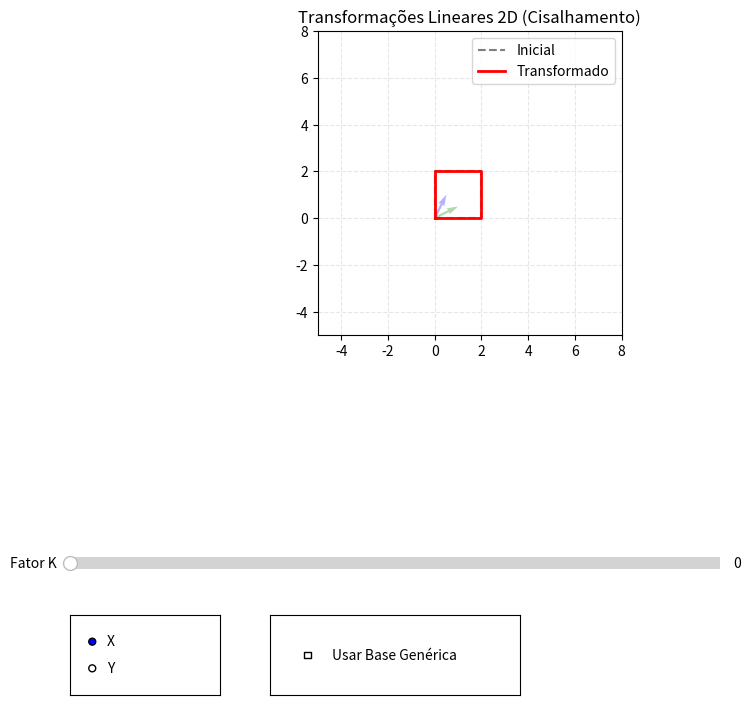

Write the Python code that produced this figure.
#bibliotecas usadas
import matplotlib.pyplot as plt
import numpy as np
from matplotlib.widgets import RadioButtons, Slider, CheckButtons

#definicao dos vertices do quadrado
square_vertices = np.array([[0, 0], [2, 0], [2, 2], [0, 2], [0, 0]]).T

#base de exemplo (vetores não ortogonais) para provar que o código funciona
#vetores v1=(1, 0.5) e v2=(0.5, 1)
EXAMPLE_BASIS = np.array([[1, 0.5], [0.5, 1]])

def square_shearing(points, k, axs="x", use_custom_basis=False):
    #matriz de transformação na base local (cisalhamento)
    matrix = np.eye(2)
    if axs == "x":
        matrix[0, 1] = k  #T(x,y) = (x + ky, y)
    else:
        matrix[1, 0] = k  #T(x,y) = (x, y + kx)

    #se for base canonica, aplica direto
    if not use_custom_basis:
        return matrix @ points

    #logica de mudanca de base (P * M * P^-1)
    #p é a matriz onde as colunas são os vetores da nova base
    P = EXAMPLE_BASIS.T 
    try:
        P_inv = np.linalg.inv(P) #inversa para trazer os pontos para a base local
        
        #a transformação completa: pega a base passada -> base canonica -> cisalha -> volta para a base passada
        final_matrix = P @ matrix @ P_inv
        return final_matrix @ points
    except np.linalg.LinAlgError:
        print("Erro: Base inválida.")
        return points

def create_window():
    fig, ax = plt.subplots(figsize=(10, 8))
    manager = fig.canvas.manager
    manager.set_window_title("Transformações Lineares 2D") 

    plt.subplots_adjust(bottom=0.5, left=0.3)
    plt.title("Transformações Lineares 2D (Cisalhamento)")
    plt.grid(True, linestyle="--", alpha=0.3)


    ax.set_xlim(-5, 8)
    ax.set_ylim(-5, 8)
    ax.set_aspect("equal")

    return fig, ax

def initial_plot(ax, points):
    ax.plot(points[0, :], points[1, :], "k--", alpha=0.5, label="Inicial")
    (line,) = ax.plot(points[0, :], points[1, :], "r-", linewidth=2, alpha=1, label="Transformado")
    
    #plota vetores da base alternativa (apenas visualização)
    origin = [0], [0]
    vec1 = EXAMPLE_BASIS[0]
    vec2 = EXAMPLE_BASIS[1]
    #seta verde e azul para mostrar a base passada
    ax.quiver(*origin, vec1[0], vec1[1], color=['g'], scale=1, scale_units='xy', angles='xy', alpha=0.3)
    ax.quiver(*origin, vec2[0], vec2[1], color=['b'], scale=1, scale_units='xy', angles='xy', alpha=0.3)
    
    ax.legend()
    return line

def create_controls():
    #slider k
    ax_k = plt.axes([0.2, 0.2, 0.65, 0.03])
    slider_k = Slider(ax_k, "Fator K", 0.0, 2.0, valinit=0.0, valstep=0.1)

    #botoes
    ax_radio = plt.axes([0.2, 0.05, 0.15, 0.10])
    radio = RadioButtons(ax_radio, ("X", "Y"))

    #botao para ativar a base personalizada
    ax_check = plt.axes([0.4, 0.05, 0.25, 0.10])
    check_basis = CheckButtons(ax_check, ["Usar Base Genérica"], [False])

    return slider_k, radio, check_basis

if __name__ == "__main__":
    fig, ax = create_window()
    new_line = initial_plot(ax, square_vertices)
    slider_k, radio, check_basis = create_controls()

    def update(val):
        k = slider_k.val
        option = radio.value_selected
        axs = "x" if option == "X" else "y"
        
        #verifica se o checkbox foi marcado
        status = check_basis.get_status()
        use_custom = status[0] if status else False

        new_points = square_shearing(square_vertices, k, axs, use_custom)
        new_line.set_xdata(new_points[0, :])
        new_line.set_ydata(new_points[1, :])
        fig.canvas.draw_idle()

    slider_k.on_changed(update)
    radio.on_clicked(update)
    check_basis.on_clicked(update)

    #exibe a interface gráfica
    plt.show()